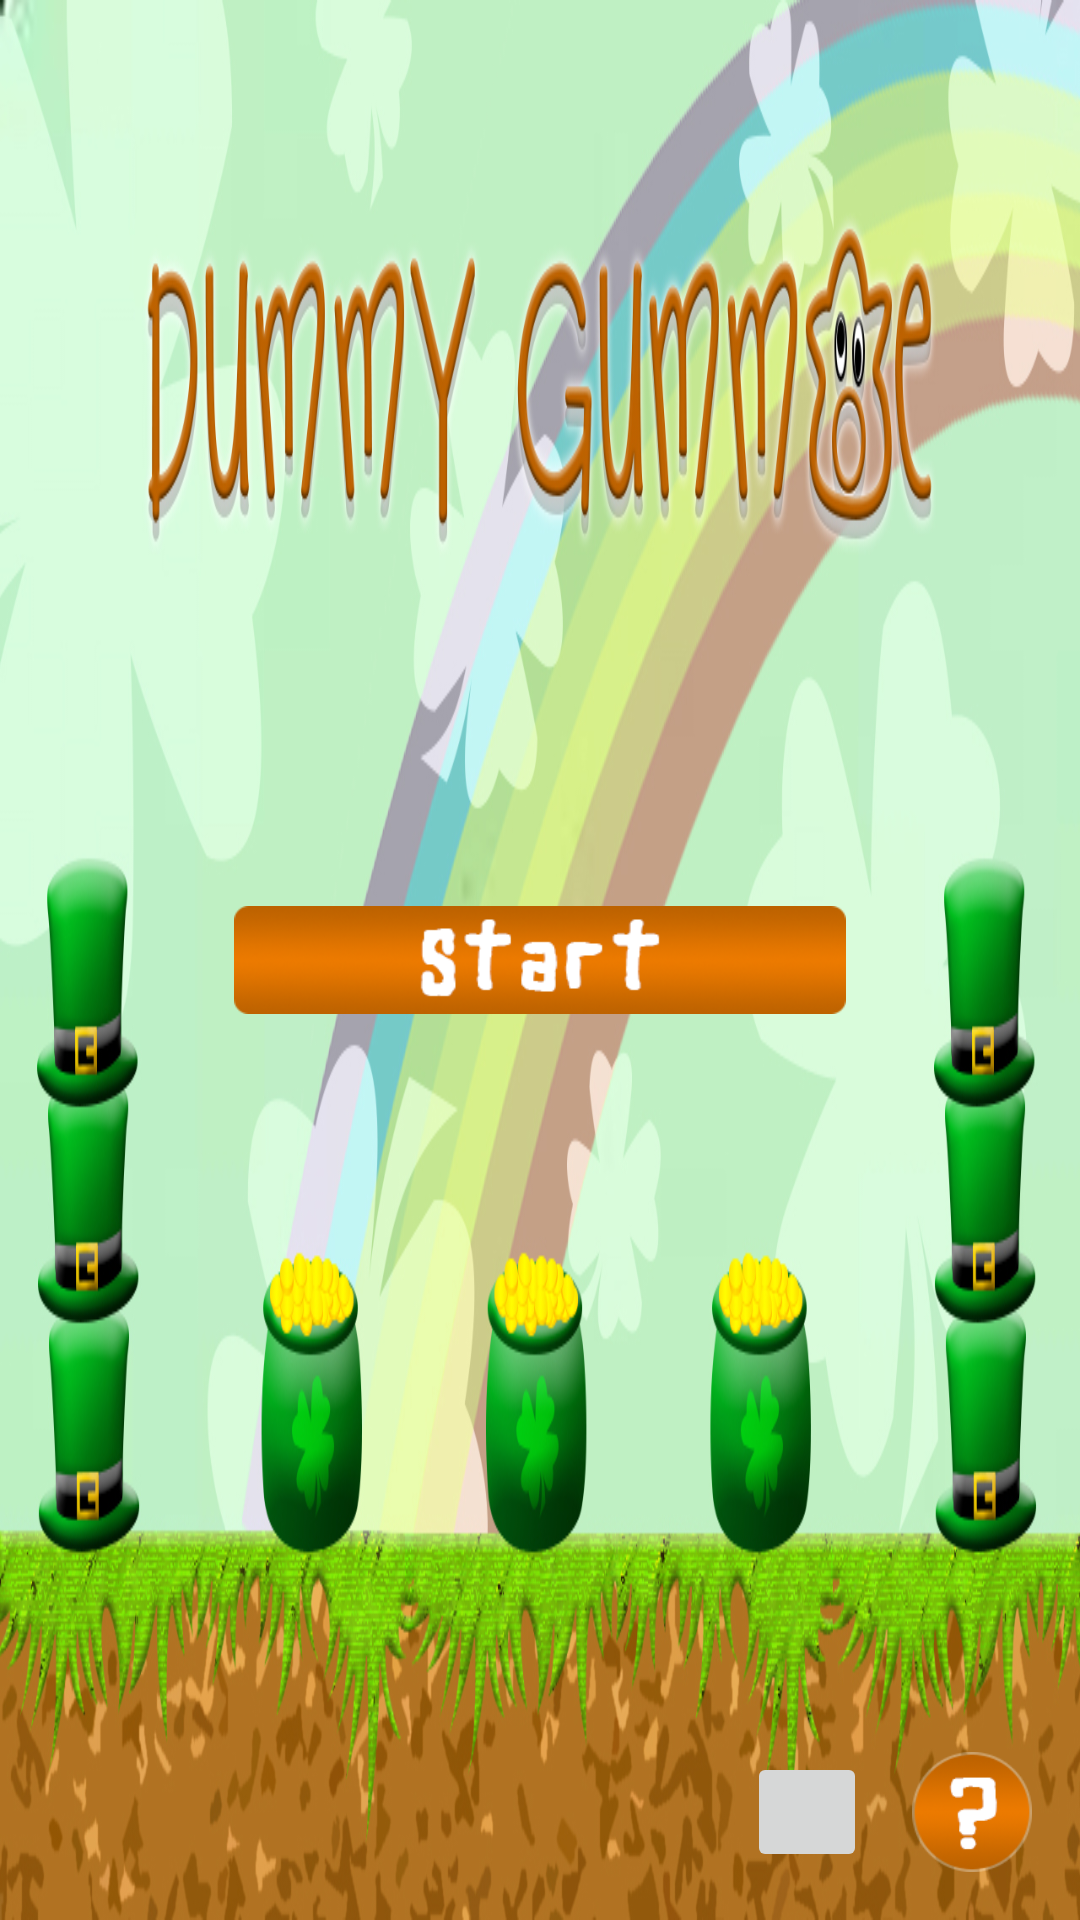

Produce the Android XML layout that renders to this screen, including the resource entries it uses.
<!-- AndroidManifest.xml: application theme AppTheme -->
<!-- res/layout/mode_choice_layout.xml -->
<?xml version="1.0" encoding="utf-8"?>
<RelativeLayout xmlns:android="http://schemas.android.com/apk/res/android"
    xmlns:tools="http://schemas.android.com/tools"
    android:layout_width="match_parent"
    android:layout_height="match_parent"
    android:paddingLeft="@dimen/activity_horizontal_margin"
    android:paddingRight="@dimen/activity_horizontal_margin"
    android:paddingTop="@dimen/activity_vertical_margin"
    android:background="@drawable/title"
    android:paddingBottom="@dimen/activity_vertical_margin"
    tools:context=".MainActivity">

    <ImageButton
        android:layout_width="204dp"
        android:layout_height="36dp"
        android:background="@drawable/start_game"
        android:id="@+id/startGame"
        android:paddingBottom="10dp"
        android:layout_gravity = "center_horizontal"
        android:layout_centerVertical="true"
        android:layout_centerHorizontal="true" />

    <ImageButton
        android:layout_width="40dp"
        android:layout_height="40dp"
        android:id="@+id/instrucButton"
        android:layout_alignParentBottom="true"
        android:layout_alignParentRight="true"
        android:layout_alignParentEnd="true"
        android:background="@drawable/instruction"/>

    <ImageButton
        android:layout_width="40dp"
        android:layout_height="40dp"
        android:id="@+id/soundBtn"
        android:layout_alignParentBottom="true"
        android:layout_marginRight="15dp"
        android:layout_toLeftOf="@+id/instrucButton"
        android:layout_toStartOf="@+id/instrucButton" />

</RelativeLayout>
<!-- resources referenced by this layout -->
<resources>
  <dimen name="activity_horizontal_margin">16dp</dimen>
  <dimen name="activity_vertical_margin">16dp</dimen>
  <!-- drawable instruction: png bitmap (drawable, 6566 bytes) -->
  <!-- drawable start_game: png bitmap (drawable, 18631 bytes) -->
  <!-- drawable title: jpg bitmap (drawable, 505299 bytes) -->
  <style name="AppTheme" parent="Base.Theme.AppCompat.Light.DarkActionBar">
          
      </style>
</resources>
